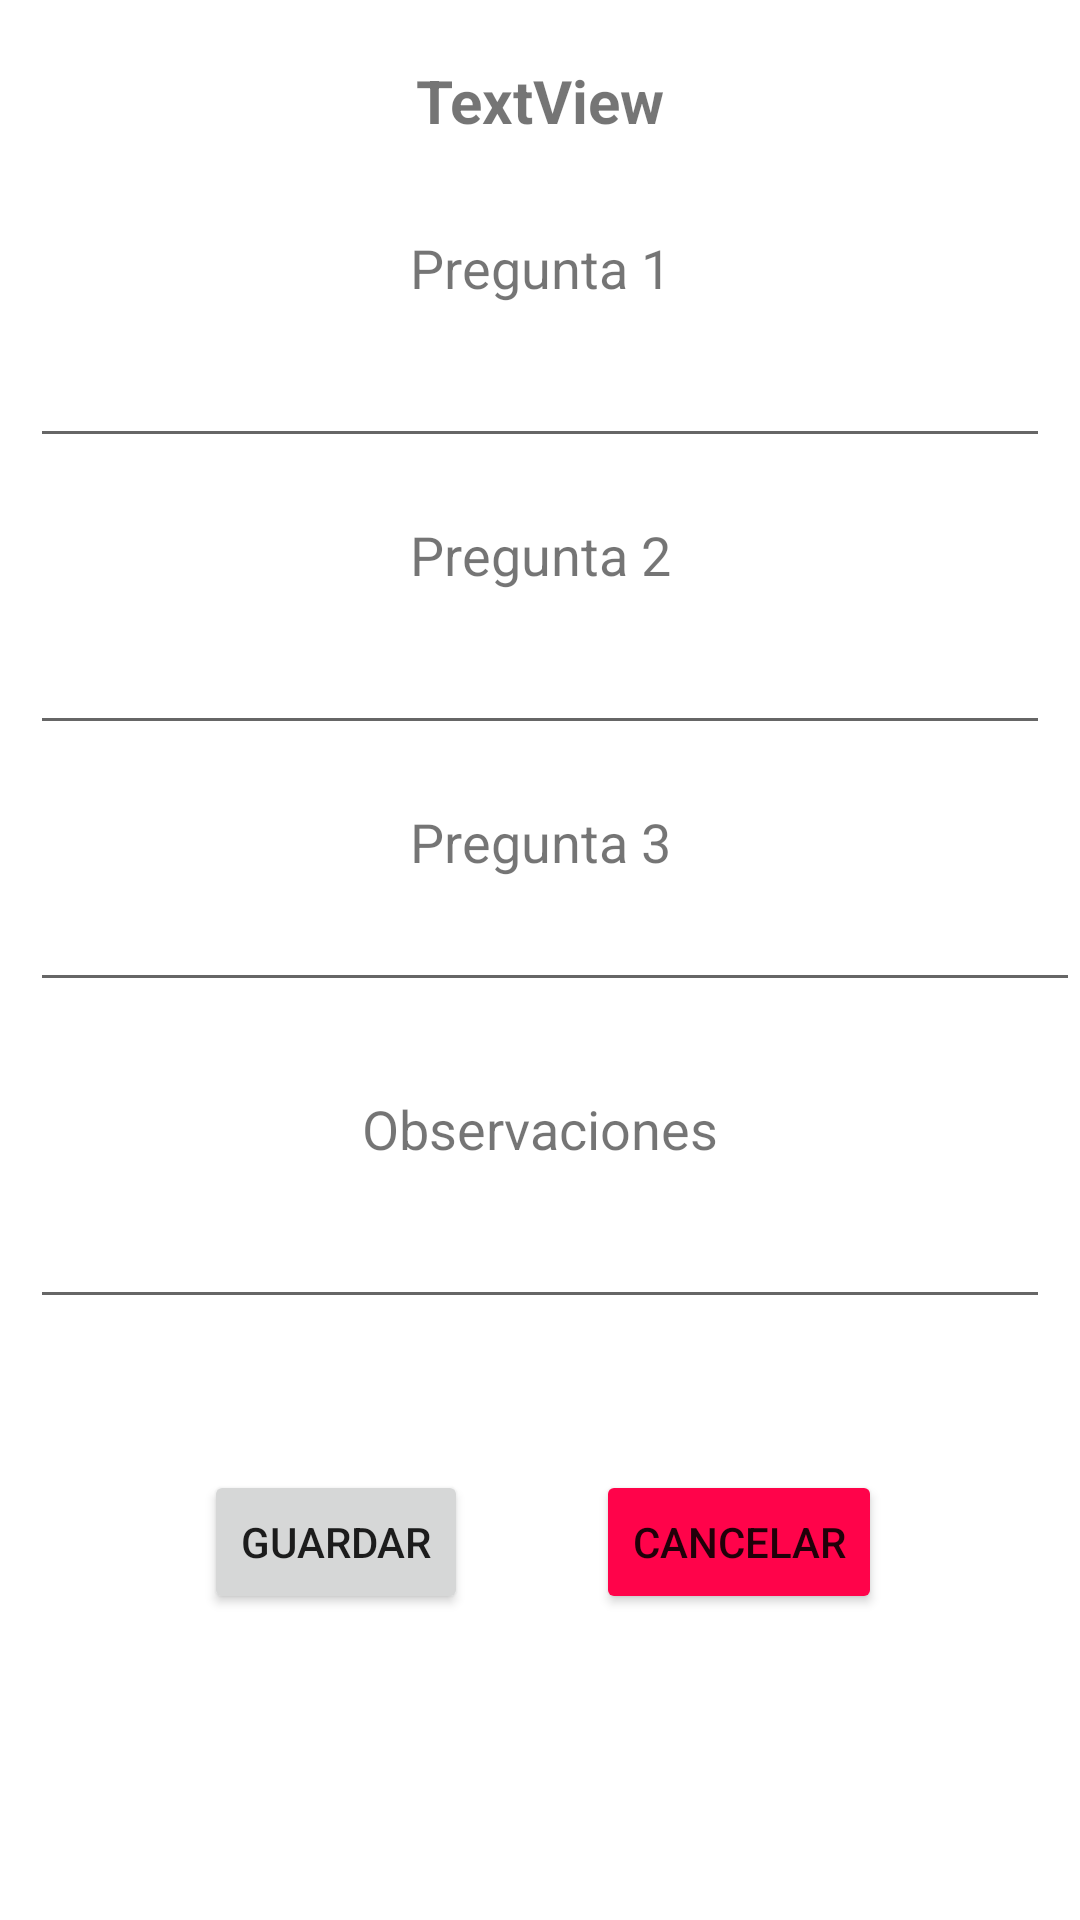

Reconstruct the res/layout file that produces this screen, plus the resources it refers to.
<!-- AndroidManifest.xml: application theme Theme.HistoClin -->
<!-- res/layout/activity_registro_valoracion.xml -->
<?xml version="1.0" encoding="utf-8"?>
<androidx.constraintlayout.widget.ConstraintLayout xmlns:android="http://schemas.android.com/apk/res/android"
    xmlns:app="http://schemas.android.com/apk/res-auto"
    xmlns:tools="http://schemas.android.com/tools"
    android:layout_width="match_parent"
    android:layout_height="match_parent"
    tools:context=".RegistroValoracionActivity">


    <ScrollView
        android:layout_width="match_parent"
        android:layout_height="match_parent"
        app:layout_constraintBottom_toBottomOf="parent"
        app:layout_constraintEnd_toEndOf="parent"
        app:layout_constraintStart_toStartOf="parent"
        app:layout_constraintTop_toTopOf="parent">

        <androidx.constraintlayout.widget.ConstraintLayout
            android:layout_width="match_parent"
            android:layout_height="wrap_content">

            <EditText
                android:id="@+id/respuesta_3_valoracion"
                android:layout_width="0dp"
                android:layout_height="wrap_content"
                android:layout_marginStart="10dp"
                android:layout_marginLeft="10dp"
                android:layout_marginBottom="224dp"
                android:ems="10"
                android:inputType="textMultiLine"
                android:text=""
                app:layout_constraintBottom_toBottomOf="parent"
                app:layout_constraintEnd_toEndOf="parent"
                app:layout_constraintHorizontal_bias="0.0"
                app:layout_constraintStart_toStartOf="parent"
                app:layout_constraintTop_toBottomOf="@+id/pregunta_3_valoracion"
                app:layout_constraintVertical_bias="0.0" />

            <TextView
                android:id="@+id/pregunta_3_valoracion"
                android:layout_width="0dp"
                android:layout_height="wrap_content"
                android:layout_marginStart="10dp"
                android:layout_marginLeft="10dp"
                android:layout_marginTop="20dp"
                android:layout_marginEnd="10dp"
                android:layout_marginRight="10dp"
                android:layout_marginBottom="10dp"
                android:text="@string/pregunta_3"
                android:textSize="18dp"
                android:gravity="center"
                app:layout_constraintBottom_toBottomOf="parent"
                app:layout_constraintEnd_toEndOf="parent"
                app:layout_constraintStart_toStartOf="parent"
                app:layout_constraintTop_toBottomOf="@+id/respuesta_2_valoracion"
                app:layout_constraintVertical_bias="0.0" />

            <EditText
                android:id="@+id/respuesta_1_valoracion"
                android:layout_width="0dp"
                android:layout_height="wrap_content"
                android:layout_marginStart="10dp"
                android:layout_marginLeft="10dp"
                android:layout_marginTop="10dp"
                android:layout_marginEnd="10dp"
                android:layout_marginRight="10dp"
                android:ems="10"
                android:inputType="textMultiLine"
                android:text=""
                app:layout_constraintBottom_toBottomOf="parent"
                app:layout_constraintEnd_toEndOf="parent"
                app:layout_constraintStart_toStartOf="parent"
                app:layout_constraintTop_toBottomOf="@+id/pregunta_1_valoracion"
                app:layout_constraintVertical_bias="0.0" />

            <TextView
                android:id="@+id/pregunta_1_valoracion"
                android:layout_width="0dp"
                android:layout_height="wrap_content"
                android:layout_marginStart="10dp"
                android:layout_marginLeft="10dp"
                android:layout_marginTop="30dp"
                android:layout_marginEnd="10dp"
                android:layout_marginRight="10dp"
                android:layout_marginBottom="10dp"
                android:text="@string/pregunta_1"
                android:textSize="18dp"
                android:gravity="center"
                app:layout_constraintBottom_toBottomOf="parent"
                app:layout_constraintEnd_toEndOf="parent"
                app:layout_constraintStart_toStartOf="parent"
                app:layout_constraintTop_toBottomOf="@+id/nombre_paciente_valoracion"
                app:layout_constraintVertical_bias="0.0" />

            <TextView
                android:id="@+id/nombre_paciente_valoracion"
                android:layout_width="0dp"
                android:layout_height="wrap_content"
                android:layout_marginStart="10dp"
                android:layout_marginLeft="10dp"
                android:layout_marginTop="20dp"
                android:layout_marginEnd="10dp"
                android:layout_marginRight="10dp"
                android:layout_marginBottom="10dp"
                android:text="TextView"
                android:textSize="20dp"
                android:gravity="center"
                android:textStyle="bold"
                app:layout_constraintBottom_toBottomOf="parent"
                app:layout_constraintEnd_toEndOf="parent"
                app:layout_constraintStart_toStartOf="parent"
                app:layout_constraintTop_toTopOf="parent"
                app:layout_constraintVertical_bias="0.0" />

            <EditText
                android:id="@+id/respuesta_2_valoracion"
                android:layout_width="0dp"
                android:layout_height="wrap_content"
                android:layout_marginStart="10dp"
                android:layout_marginLeft="10dp"
                android:layout_marginTop="10dp"
                android:layout_marginEnd="10dp"
                android:layout_marginRight="10dp"
                android:layout_marginBottom="10dp"
                android:ems="10"
                android:inputType="textMultiLine"
                android:text=""
                app:layout_constraintBottom_toBottomOf="parent"
                app:layout_constraintEnd_toEndOf="parent"
                app:layout_constraintStart_toStartOf="parent"
                app:layout_constraintTop_toBottomOf="@+id/pregunta_2_valoracion"
                app:layout_constraintVertical_bias="0.0" />

            <TextView
                android:id="@+id/pregunta_2_valoracion"
                android:layout_width="0dp"
                android:layout_height="wrap_content"
                android:layout_marginStart="10dp"
                android:layout_marginLeft="10dp"
                android:layout_marginTop="20dp"
                android:layout_marginEnd="10dp"
                android:layout_marginRight="10dp"
                android:layout_marginBottom="10dp"
                android:text="@string/pregunta_2"
                android:textSize="18dp"
                android:gravity="center"
                app:layout_constraintBottom_toBottomOf="parent"
                app:layout_constraintEnd_toEndOf="parent"
                app:layout_constraintStart_toStartOf="parent"
                app:layout_constraintTop_toBottomOf="@+id/respuesta_1_valoracion"
                app:layout_constraintVertical_bias="0.0" />

            <EditText
                android:id="@+id/respuesta_obsevaciones_valoracion"
                android:layout_width="0dp"
                android:layout_height="wrap_content"
                android:layout_marginStart="10dp"
                android:layout_marginLeft="10dp"
                android:layout_marginTop="10dp"
                android:layout_marginEnd="10dp"
                android:layout_marginRight="10dp"
                android:layout_marginBottom="10dp"
                android:ems="10"
                android:inputType="textMultiLine"
                android:text=""
                app:layout_constraintBottom_toBottomOf="parent"
                app:layout_constraintEnd_toEndOf="parent"
                app:layout_constraintStart_toStartOf="parent"
                app:layout_constraintTop_toBottomOf="@+id/observaciones_valoracion"
                app:layout_constraintVertical_bias="0.0" />

            <TextView
                android:id="@+id/observaciones_valoracion"
                android:layout_width="0dp"
                android:layout_height="wrap_content"
                android:layout_marginStart="10dp"
                android:layout_marginLeft="10dp"
                android:layout_marginTop="30dp"
                android:layout_marginEnd="10dp"
                android:layout_marginRight="10dp"
                android:layout_marginBottom="10dp"
                android:text="@string/observaciones"
                android:textSize="18dp"
                android:gravity="center"
                app:layout_constraintBottom_toBottomOf="parent"
                app:layout_constraintEnd_toEndOf="parent"
                app:layout_constraintStart_toStartOf="parent"
                app:layout_constraintTop_toBottomOf="@+id/respuesta_3_valoracion"
                app:layout_constraintVertical_bias="0.0" />

            <Button
                android:id="@+id/btn_guardar_valoracion"
                android:layout_width="wrap_content"
                android:layout_height="wrap_content"
                android:layout_marginBottom="20dp"
                android:text="@string/guardar"
                app:layout_constraintBottom_toBottomOf="parent"
                app:layout_constraintEnd_toEndOf="parent"
                app:layout_constraintHorizontal_bias="0.25"
                app:layout_constraintStart_toStartOf="parent"
                app:layout_constraintTop_toBottomOf="@+id/respuesta_obsevaciones_valoracion"
                app:layout_constraintVertical_bias="1.0" />

            <Button
                android:id="@+id/btn_cancelar_valoracion"
                android:layout_width="wrap_content"
                android:layout_height="wrap_content"
                android:layout_marginBottom="20dp"
                android:text="@string/cancelar"
                app:backgroundTint="#FF034A"
                app:layout_constraintBottom_toBottomOf="parent"
                app:layout_constraintEnd_toEndOf="parent"
                app:layout_constraintHorizontal_bias="0.75"
                app:layout_constraintStart_toStartOf="parent"
                app:layout_constraintTop_toBottomOf="@+id/respuesta_obsevaciones_valoracion"
                app:layout_constraintVertical_bias="1.0" />

        </androidx.constraintlayout.widget.ConstraintLayout>
    </ScrollView>
</androidx.constraintlayout.widget.ConstraintLayout>
<!-- resources referenced by this layout -->
<resources>
  <string name="cancelar">Cancelar</string>
  <string name="guardar">guardar</string>
  <string name="observaciones">Observaciones</string>
  <string name="pregunta_1">Pregunta 1</string>
  <string name="pregunta_2">Pregunta 2</string>
  <string name="pregunta_3">Pregunta 3</string>
  <style name="Theme.HistoClin" parent="Theme.MaterialComponents.DayNight.DarkActionBar">
          
          <item name="colorPrimary">@color/purple_500</item>
          <item name="colorPrimaryVariant">@color/purple_700</item>
          <item name="colorOnPrimary">@color/white</item>
          
          <item name="colorSecondary">@color/teal_200</item>
          <item name="colorSecondaryVariant">@color/teal_700</item>
          <item name="colorOnSecondary">@color/black</item>
          
          <item name="android:statusBarColor" tools:targetApi="l">?attr/colorPrimaryVariant</item>
          
      </style>
  <color name="purple_500">#FF7DCCFF</color>
  <color name="purple_700">#FF3700B3</color>
  <color name="white">#FFFFFFFF</color>
  <color name="teal_200">#FFC7E9FF</color>
  <color name="teal_700">#FF018786</color>
  <color name="black">#FF000000</color>
</resources>
